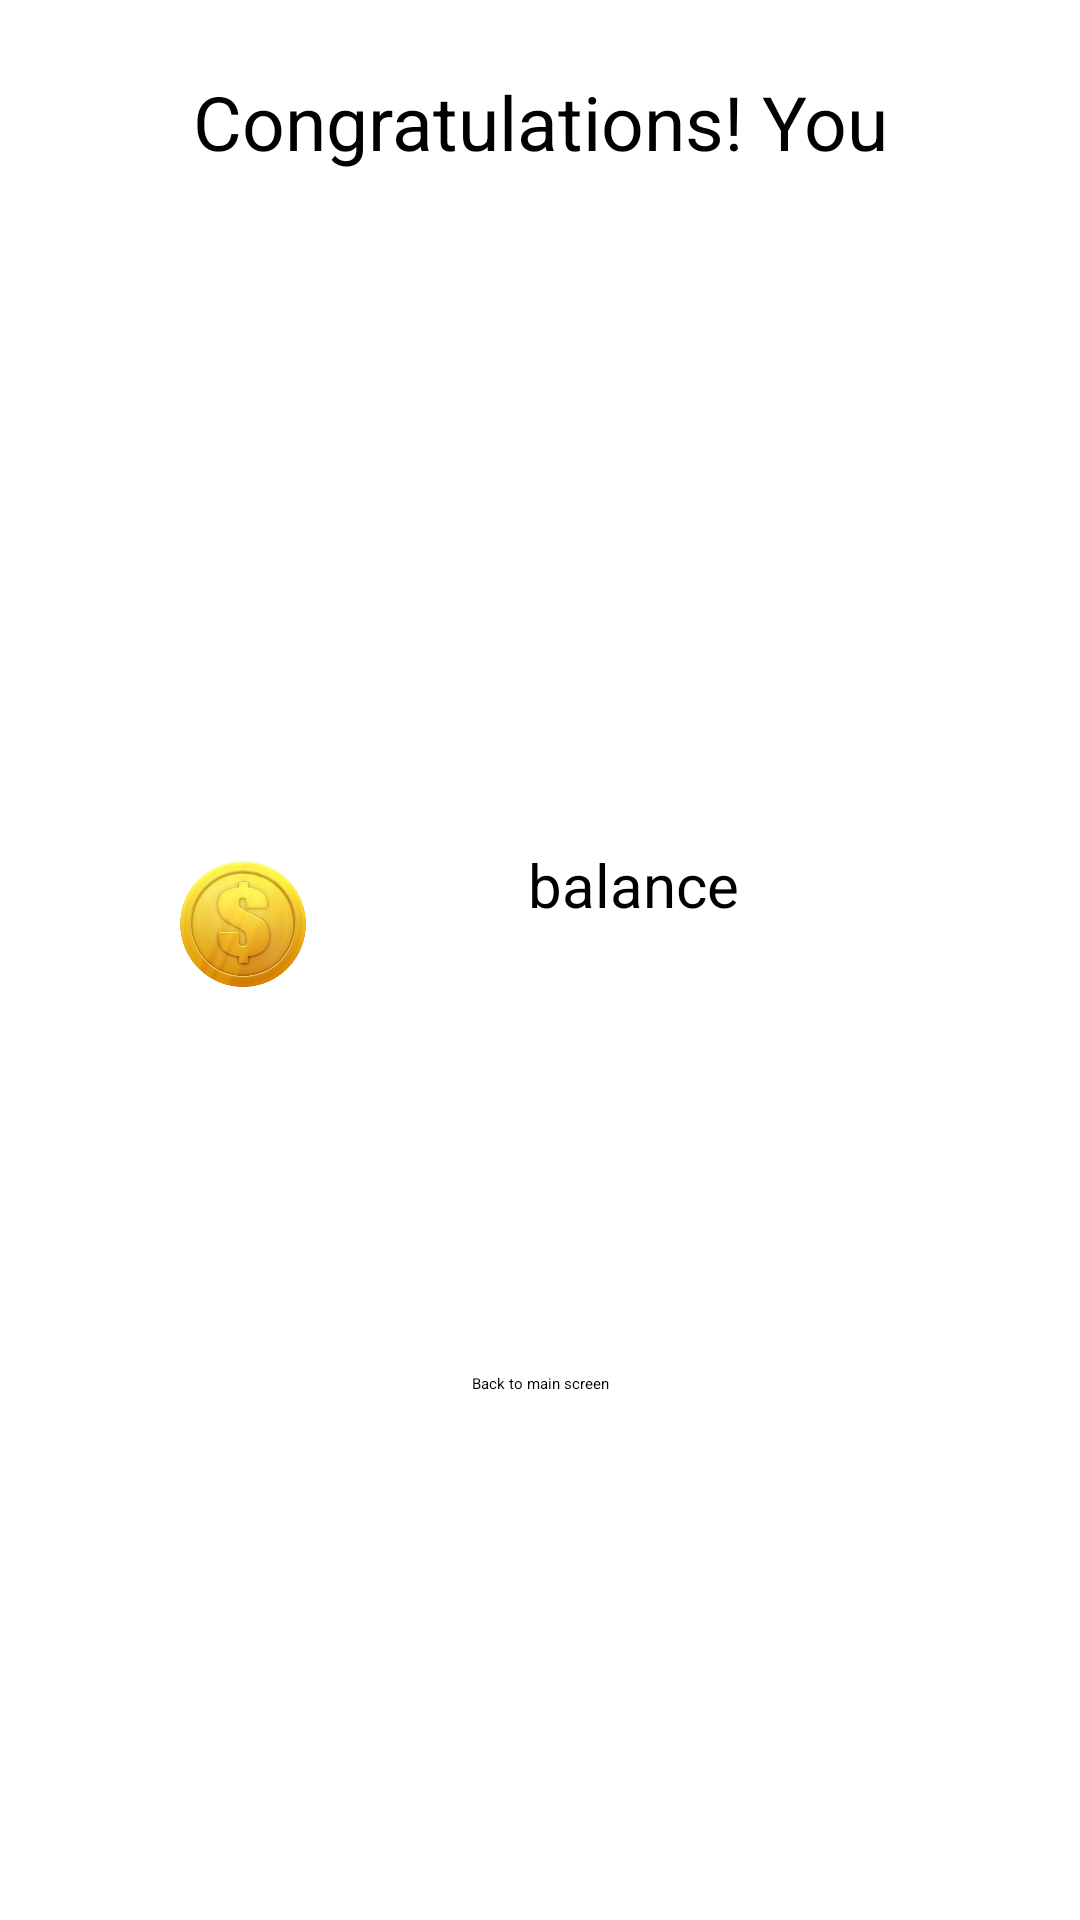

Reconstruct the res/layout file that produces this screen, plus the resources it refers to.
<!-- AndroidManifest.xml: application theme Theme.QuizApp -->
<!-- res/layout/fragment_show_results.xml -->
<?xml version="1.0" encoding="utf-8"?>
<androidx.constraintlayout.widget.ConstraintLayout xmlns:android="http://schemas.android.com/apk/res/android"
    xmlns:app="http://schemas.android.com/apk/res-auto"
    xmlns:tools="http://schemas.android.com/tools"
    android:layout_width="match_parent"
    android:layout_height="match_parent"
    tools:context=".frags.basis.ShowResults">

    <TextView
        android:id="@+id/quizResultInfo"
        android:layout_width="255dp"
        android:layout_height="139dp"
        android:text="Congratulations! You"
        android:textAlignment="center"
        android:textSize="25sp"
        app:layout_constraintBottom_toBottomOf="parent"
        app:layout_constraintEnd_toEndOf="parent"
        app:layout_constraintStart_toStartOf="parent"
        app:layout_constraintTop_toTopOf="parent"
        app:layout_constraintVertical_bias="0.047" />

    <TextView
        android:id="@+id/showBalance"
        android:layout_width="209dp"
        android:layout_height="67dp"
        android:text="balance"
        android:textAlignment="center"
        android:textSize="20sp"
        app:layout_constraintBottom_toBottomOf="@+id/imageView3"
        app:layout_constraintEnd_toEndOf="parent"
        app:layout_constraintHorizontal_bias="0.707"
        app:layout_constraintStart_toStartOf="parent"
        app:layout_constraintTop_toTopOf="@+id/imageView3"
        app:layout_constraintVertical_bias="0.0" />

    <ImageView
        android:id="@+id/imageView3"
        android:layout_width="74dp"
        android:layout_height="54dp"
        android:src="@drawable/coin"
        app:layout_constraintBottom_toBottomOf="parent"
        app:layout_constraintEnd_toEndOf="parent"
        app:layout_constraintHorizontal_bias="0.154"
        app:layout_constraintStart_toStartOf="parent"
        app:layout_constraintTop_toTopOf="parent"
        app:layout_constraintVertical_bias="0.48" />

    <Button
        android:id="@+id/btnMainScreen"
        android:layout_width="wrap_content"
        android:layout_height="wrap_content"
        android:text="Back to main screen"
        app:layout_constraintBottom_toBottomOf="parent"
        app:layout_constraintEnd_toEndOf="parent"
        app:layout_constraintStart_toStartOf="parent"
        app:layout_constraintTop_toTopOf="parent"
        app:layout_constraintVertical_bias="0.723" />


</androidx.constraintlayout.widget.ConstraintLayout>
<!-- resources referenced by this layout -->
<resources>
  <!-- drawable coin: png bitmap (drawable, 171465 bytes) -->
</resources>
